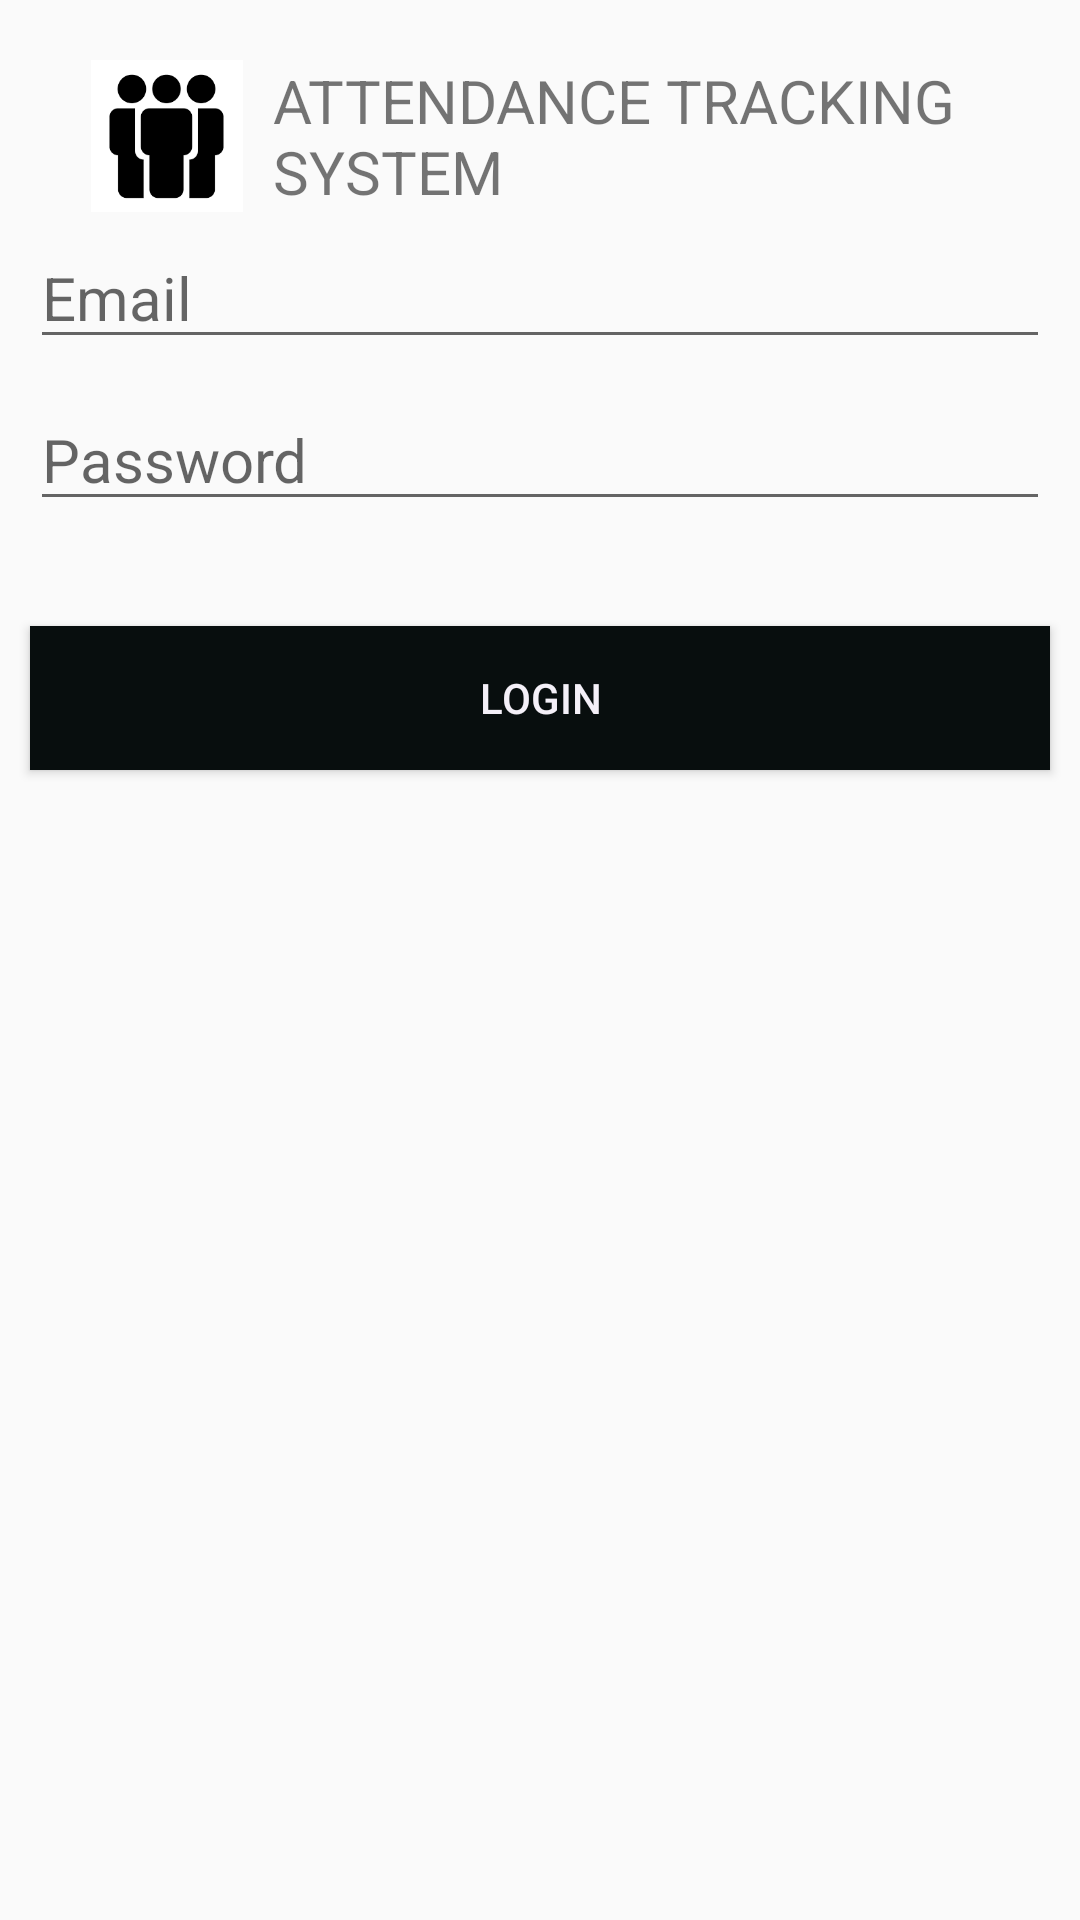

Layout XML and referenced resources for this Android screen:
<!-- AndroidManifest.xml: application theme AppTheme -->
<!-- res/layout/faculty_activity_faculty_login.xml -->
<?xml version="1.0" encoding="utf-8"?>
<LinearLayout xmlns:android="http://schemas.android.com/apk/res/android"
    xmlns:app="http://schemas.android.com/apk/res-auto"
    xmlns:tools="http://schemas.android.com/tools"
    android:layout_width="match_parent"
    android:layout_height="match_parent"
    tools:context=".FacultyLogin"
    android:orientation="vertical"
    >
  <LinearLayout
      android:layout_width="match_parent"
      android:layout_height="wrap_content"
      android:id="@+id/linearLayout"
      app:layout_constraintRight_toRightOf="parent"
      app:layout_constraintLeft_toLeftOf="parent"
      android:orientation="horizontal"
      android:layout_marginTop="20dp"
      android:layout_marginRight="20dp"
      android:layout_marginLeft="20dp"

      >


    <ImageView
        android:id="@+id/image"
        android:layout_width="71dp"
        android:layout_height="match_parent"
        android:src="@drawable/logo" />
    <TextView
        android:layout_width="wrap_content"
        android:layout_height="wrap_content"
        android:textSize="20sp"
        android:text="ATTENDANCE TRACKING SYSTEM"
        android:id="@+id/trackSystem"
        />
  </LinearLayout>

  <LinearLayout
      android:layout_width="match_parent"
      android:layout_height="475dp"
      android:orientation="vertical"
      app:layout_constraintBottom_toBottomOf="parent"
      app:layout_constraintRight_toRightOf="parent"
      app:layout_constraintTop_toBottomOf="@+id/linearLayout"
      app:layout_constraintVertical_bias="0.775">

    <EditText
        android:id="@+id/FemailEditText"
        android:layout_width="match_parent"
        android:layout_height="wrap_content"
        android:layout_marginLeft="10dp"
        android:layout_marginRight="10dp"
        android:layout_marginBottom="5dp"
        android:layout_marginTop="5dp"
        android:hint="Email"
        android:inputType="textEmailAddress"
        android:textSize="20sp"
        app:layout_constraintBottom_toTopOf="@+id/FpasswordEditText"
        app:layout_constraintHorizontal_bias="0.0"
        app:layout_constraintLeft_toLeftOf="parent"
        app:layout_constraintRight_toRightOf="parent"
        app:layout_constraintTop_toBottomOf="@+id/linearLayout" />

    <EditText
        android:id="@+id/FpasswordEditText"
        android:layout_width="match_parent"
        android:layout_height="wrap_content"
        android:layout_marginLeft="10dp"
        android:layout_marginRight="10dp"
        android:layout_marginTop="5dp"
        android:layout_marginBottom="5dp"
        android:hint="Password"
        android:inputType="textPassword"
        android:textSize="20sp"
        app:layout_constraintBottom_toBottomOf="parent"
        app:layout_constraintHorizontal_bias="0.0"
        app:layout_constraintLeft_toLeftOf="parent"
        app:layout_constraintRight_toRightOf="parent"
        app:layout_constraintTop_toBottomOf="@+id/FemailEditText" />


    <Button
        android:id="@+id/Flogin"
        android:layout_width="match_parent"
        android:layout_height="wrap_content"
        android:layout_marginLeft="10dp"
        android:layout_marginTop="30dp"
        android:layout_marginRight="10dp"
        android:background="@color/black"
        android:text="Login"
        android:textColor="#F4F0F8"
        app:layout_constraintBottom_toBottomOf="parent"
        app:layout_constraintLeft_toLeftOf="parent"
        app:layout_constraintRight_toRightOf="parent"

        />

  </LinearLayout>

</LinearLayout>
<!-- resources referenced by this layout -->
<resources>
  <color name="black">#080E0E</color>
  <!-- drawable logo: jpg bitmap (drawable, 2031 bytes) -->
  <style name="AppTheme" parent="Theme.AppCompat.Light.DarkActionBar">
          
          <item name="colorPrimary">#010002</item>
          <item name="colorPrimaryDark">@color/colorPrimaryDark</item>
          <item name="colorAccent">@color/colorAccent</item>
          <item name="android:statusBarColor" tools:targetApi="lollipop">@color/black</item>
          </style>
  <color name="colorPrimaryDark">#3700B3</color>
  <color name="colorAccent">#03DAC5</color>
</resources>
